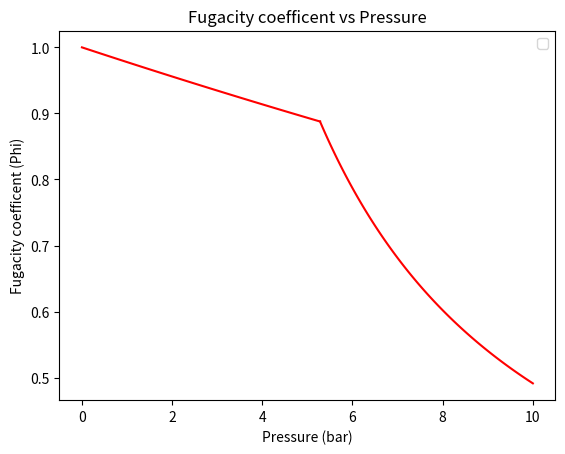

This chart was generated by the following Python code: (Note: this script raises an exception after producing the figure.)
import os
import numpy as np
import math as m
import matplotlib.pyplot as plt
from matplotlib.backends.backend_pdf import PdfPages
pdf_filename = os.path.expanduser('~') + '/Desktop/Spring_2016/CBE_210_Hw9_prob4.pdf'
# CBE 210 Hw set 9, problem 4 (11.24b in book)

#----Critical Data-----
temp_crit  = 408.1 # Kelvin
press_crit = 36.48 # bar
omega      = .181  # unitless corrective factor
Z          = .282  # compressibility factor
vol_crit   = 262.7 # mL / mol

#----Given Data----
R              = 83.14                              # gas constant in mL bar / mol Kelvin
vap_press      = 5.28                               # Bar
temp_c         =  40                                # degree Celcius 
temp_k         = temp_c + 273.15                    # Kelvin
press_vap      = np.linspace(0,vap_press,100)       # Bar
press_liq      = np.linspace(vap_press,10,100)      # Bar
phi_vap        = np.zeros(shape=(len(press_vap),1)) # storage for the for loop 
phi_liq        = np.zeros(shape=(len(press_vap),1)) # storage for the for loop 
fugacity_vap   = np.zeros(shape=(len(press_vap),1)) # storage for the for loop 
fugacity_liq   = np.zeros(shape=(len(press_vap),1)) # storage for the for loop 

#---start calcs----
temp_r      = temp_k / temp_crit                      # finds reduced temperature 
press_r_sat = vap_press/press_crit                    # reduced saturation pressure 
vol_sat     = vol_crit * (Z ** ((1 - temp_r) ** 2/7)) # finds liquid mL/mol 
print(vol_sat)

for i in range(len(press_vap)):
#---Graph 1---
    press_r_vap = press_vap[i] / press_crit       # finds new reduced pressure
    press_r_liq = press_liq[i] / press_crit       # finds new reduced pressure
    term1       = press_r_vap / temp_r            # making math easy
    term1b      = press_liq[i] / press_crit
    term2       = .083 - (.422 / (temp_r ** 1.6)) # making math easy
    term3       = .139 - (.172 / (temp_r ** 4.2)) # making math easy
    term4       = term3 * omega                   # making math easy
    beta_hat    = term2 + term4                   # making math easy
    phi_vap[i]  = m.exp(term1 * beta_hat)         # calculates fugacity coefficent 
#---Graph 2---
    phi_sat         = m.exp(press_r_sat * beta_hat / temp_r)                # finds phi for saturation pressure
    poynting1       = (vol_sat * (press_vap[i] - vap_press)) / (R * temp_k) # Poynting correction	 
    poynting2       = (vol_sat * (press_liq[i] - vap_press)) / (R * temp_k) # Poynting correction	 
    fugacity_liq[i] = phi_sat * vap_press * m.exp(poynting2)                # fugacity liquid calculation
    phi_liq[i]      = fugacity_liq[i] / press_liq[i]                        # calculates fugacity coefficent 
    fugacity_vap[i] =  phi_vap[i] * press_vap[i]                            # fugacity vapor calculation
print(max(fugacity_vap))
print(max(fugacity_liq))

#----Below me is just plotting-------
def plotter(plot_id, title, x_axis, x_label, y_axis, y_label, color, legend, location, x_lower_bound = 0, x_upper_bound = 1):
    """ plot graph
    Args:
        param1 int: plot_id           Unique numeric idenifer for plot
        param2 string: title          Title for graph
        param3 array: x_axis          Data points for x axis
        param4 string: x_label        Label for x axis
        param5 array: y_axis          Data points for y axis
        param6 string: y_label        Label for y axis
        param7 array: color           Graph line color
        param8 string: legend         Title of legend
    Returns:
        bool: always true, because we don't bother to test. :)
    """
    
    # Verify that all arrays have the same number of elements
    plot_lines = len(x_axis)
    if (len(y_axis) != plot_lines):
        print("y-axis count not equal to x-axis")
        exit
    if (len(color) != plot_lines):
        print("color count not equal to x-axis")
        exit
    #
    fig = plt.figure(plot_id)
    ax  = fig.add_subplot(111)
    plt.figure(plot_id)
    for idx in range(len(x_axis)):
        plt.plot(x_axis[idx], y_axis[idx], color[idx], label = legend[idx])
    legend = ax.legend(loc=location)
    #plt.xlim([0,x_upper_bound])
    ax.set_xlabel(x_label)
    ax.set_ylabel(y_label)
    ax.set_title(title)
    pp.savefig()
    return True

pp  = PdfPages(pdf_filename)
plotter(1,
	'Fugacity coefficent vs Pressure',
	[press_vap, press_liq],
	'Pressure (bar)',
	[phi_vap, phi_liq],
	'Fugacity coefficent (Phi)',
	['r', 'r'],
	['', ''],
	'upper right',
	)

plotter(2,
	'Fugacity vs Pressure',
        [press_vap, press_liq],
	'Pressure (bar)',
	[fugacity_vap, fugacity_liq],
	'Fugacity (f)',
	['b', 'b'],
	['', ''],
	'lower right',
	)
pp.close()
